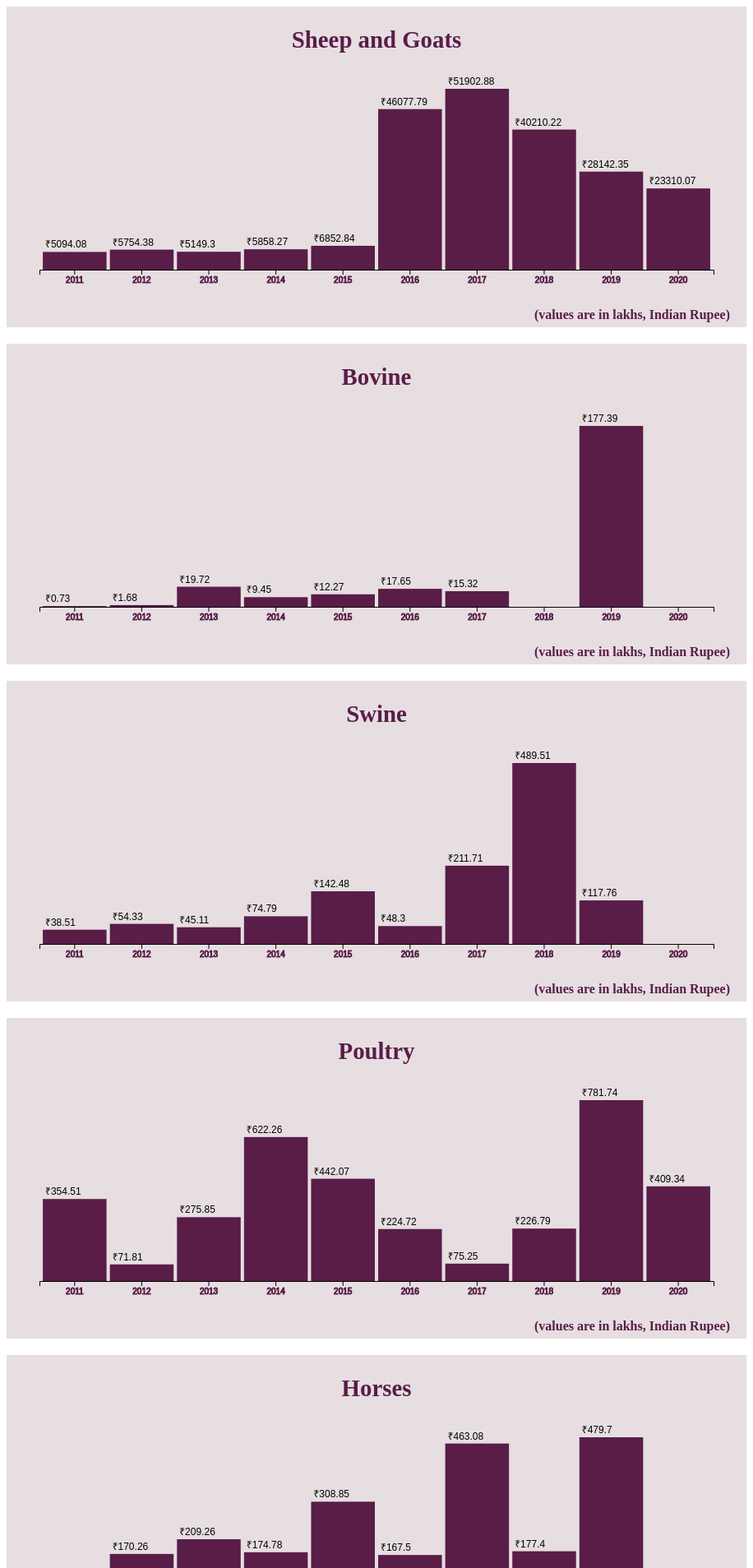
D3 v6 page, settled after 480 driven frames (8 s of simulated time); the page loaded 5 data file(s).


    
    const margin = { top: 50, left: 20, bottom: 70, right: 20 },
      width = 900 - margin.right - margin.left,
      height = 390 - margin.top - margin.bottom;

    chart = (data,title) => {
      
      const svg = d3.select(".chart")
        .append("svg")
        .attr("width",width+margin.left+margin.right)
        .attr("height",height+margin.top+margin.bottom)
        .style("background-color","#e6dee1")
        .style("margin-top","10px")
        .style("margin-bottom","20px")
        .append("g")
        .attr("transform",`translate(${margin.left},${margin.top})`)

      svg.append("text")
        .attr("x",width/2)
        .attr("y", 0)
        .attr("text-anchor","middle")
        .style("font-weight","bold")
        .style("font-size","1.8em")
        .style("fill","#591d48")
        .text(title)

      svg.append("text")
        .attr("x",width)
        .attr("y", height+60)
        .attr("text-anchor","end")
        .style("font-weight","bold")
        .style("fill","#591d48")
        .text("(values are in lakhs, Indian Rupee)")

      const x = d3.scaleBand()
        .domain(data.map(d => +d.year))
        .range([margin.left,width-margin.right])
        .padding(0.05)

      const xAxis = g => g.attr("transform",`translate(0,${height})`)
        .call(d3.axisBottom(x))

      const y = d3.scaleLinear()
        .domain([0,d3.max(data, d => +d.value)])
        .range([height,margin.top])

      const yAxis = g => g.attr("transform",`translate(${margin.left},0)`)
        .call(d3.axisLeft(y))
        .style("display","none")

      svg.append("g")
        .call(xAxis)
        .attr("stroke","#591d48")

      svg.append("g")
        .call(yAxis)

      svg.selectAll("rect")
        .data(data)
        .join("rect")
        .attr("x", d => x(+d.year))
        .attr("y", d => y(+d.value))
        .attr("width", x.bandwidth())
        .attr("height", d => height - y(+d.value))
        .attr("fill","#591d48")

      svg.append("g")
        .selectAll("text")
        .data(data.filter(d => d.value!=0))
        .join("text")
        .attr("x", d => x(d.year)+3)
        .attr("y",d => y(d.value)-5)
        .style("fill","black")
        .style("font-family","sans-serif")
        .style("font-size","0.75em")
        .text(d => "₹"+d.value)
    }

    Promise.all([
    d3.csv("data/sheepAndGoats.csv"),
    d3.csv("data/bovine.csv"),
    d3.csv("data/swine.csv"),
    d3.csv("data/poultry.csv"),
    d3.csv("data/horses.csv")]).then(function(data){
      let sheepAndgoats = data[0],
      bovine = data[1],
      swine = data[2],
      poultry = data[3],
      horses = data[4]

     chart(sheepAndgoats,"Sheep and Goats")
     chart(bovine,"Bovine")
     chart(swine,"Swine")
     chart(poultry,"Poultry")
     chart(horses,"Horses")
    })
    

### data: data/poultry.csv
?animal, year, value
LIVE POULTRY, THAT IS TO SAY, FOWLS OF T…, 2011, 354.5
LIVE POULTRY, THAT IS TO SAY, FOWLS OF T…, 2012, 71.81
LIVE POULTRY, THAT IS TO SAY, FOWLS OF T…, 2013, 275.9
LIVE POULTRY, THAT IS TO SAY, FOWLS OF T…, 2014, 622.3
LIVE POULTRY, THAT IS TO SAY, FOWLS OF T…, 2015, 442.1
LIVE POULTRY, THAT IS TO SAY, FOWLS OF T…, 2016, 224.7
LIVE POULTRY, THAT IS TO SAY, FOWLS OF T…, 2017, 75.25
LIVE POULTRY, THAT IS TO SAY, FOWLS OF T…, 2018, 226.8
LIVE POULTRY, THAT IS TO SAY, FOWLS OF T…, 2019, 781.7
LIVE POULTRY, THAT IS TO SAY, FOWLS OF T…, 2020, 409.3

### data: data/sheepAndGoats.csv
?animal, year, value
LIVE SHEEP AND GOATS, 2011, 5094
LIVE SHEEP AND GOATS, 2012, 5754
LIVE SHEEP AND GOATS, 2013, 5149
LIVE SHEEP AND GOATS, 2014, 5858
LIVE SHEEP AND GOATS, 2015, 6853
LIVE SHEEP AND GOATS, 2016, 46078
LIVE SHEEP AND GOATS, 2017, 51903
LIVE SHEEP AND GOATS, 2018, 40210
LIVE SHEEP AND GOATS, 2019, 28142
LIVE SHEEP AND GOATS, 2020, 23310

### data: data/bovine.csv
?animal, year, value
LIVE BOVINE ANIMALS, 2011, 0.73
LIVE BOVINE ANIMALS, 2012, 1.68
LIVE BOVINE ANIMALS, 2013, 19.72
LIVE BOVINE ANIMALS, 2014, 9.45
LIVE BOVINE ANIMALS, 2015, 12.27
LIVE BOVINE ANIMALS, 2016, 17.65
LIVE BOVINE ANIMALS, 2017, 15.32
LIVE BOVINE ANIMALS, 2018, 0
LIVE BOVINE ANIMALS, 2019, 177.4
LIVE BOVINE ANIMALS, 2020, 0

### data: data/swine.csv
?animal, year, value
LIVE SWINE, 2011, 38.51
LIVE SWINE, 2012, 54.33
LIVE SWINE, 2013, 45.11
LIVE SWINE, 2014, 74.79
LIVE SWINE, 2015, 142.5
LIVE SWINE, 2016, 48.3
LIVE SWINE, 2017, 211.7
LIVE SWINE, 2018, 489.5
LIVE SWINE, 2019, 117.8
LIVE SWINE, 2020, 0

### data: data/horses.csv, 548 bytes — head not shown